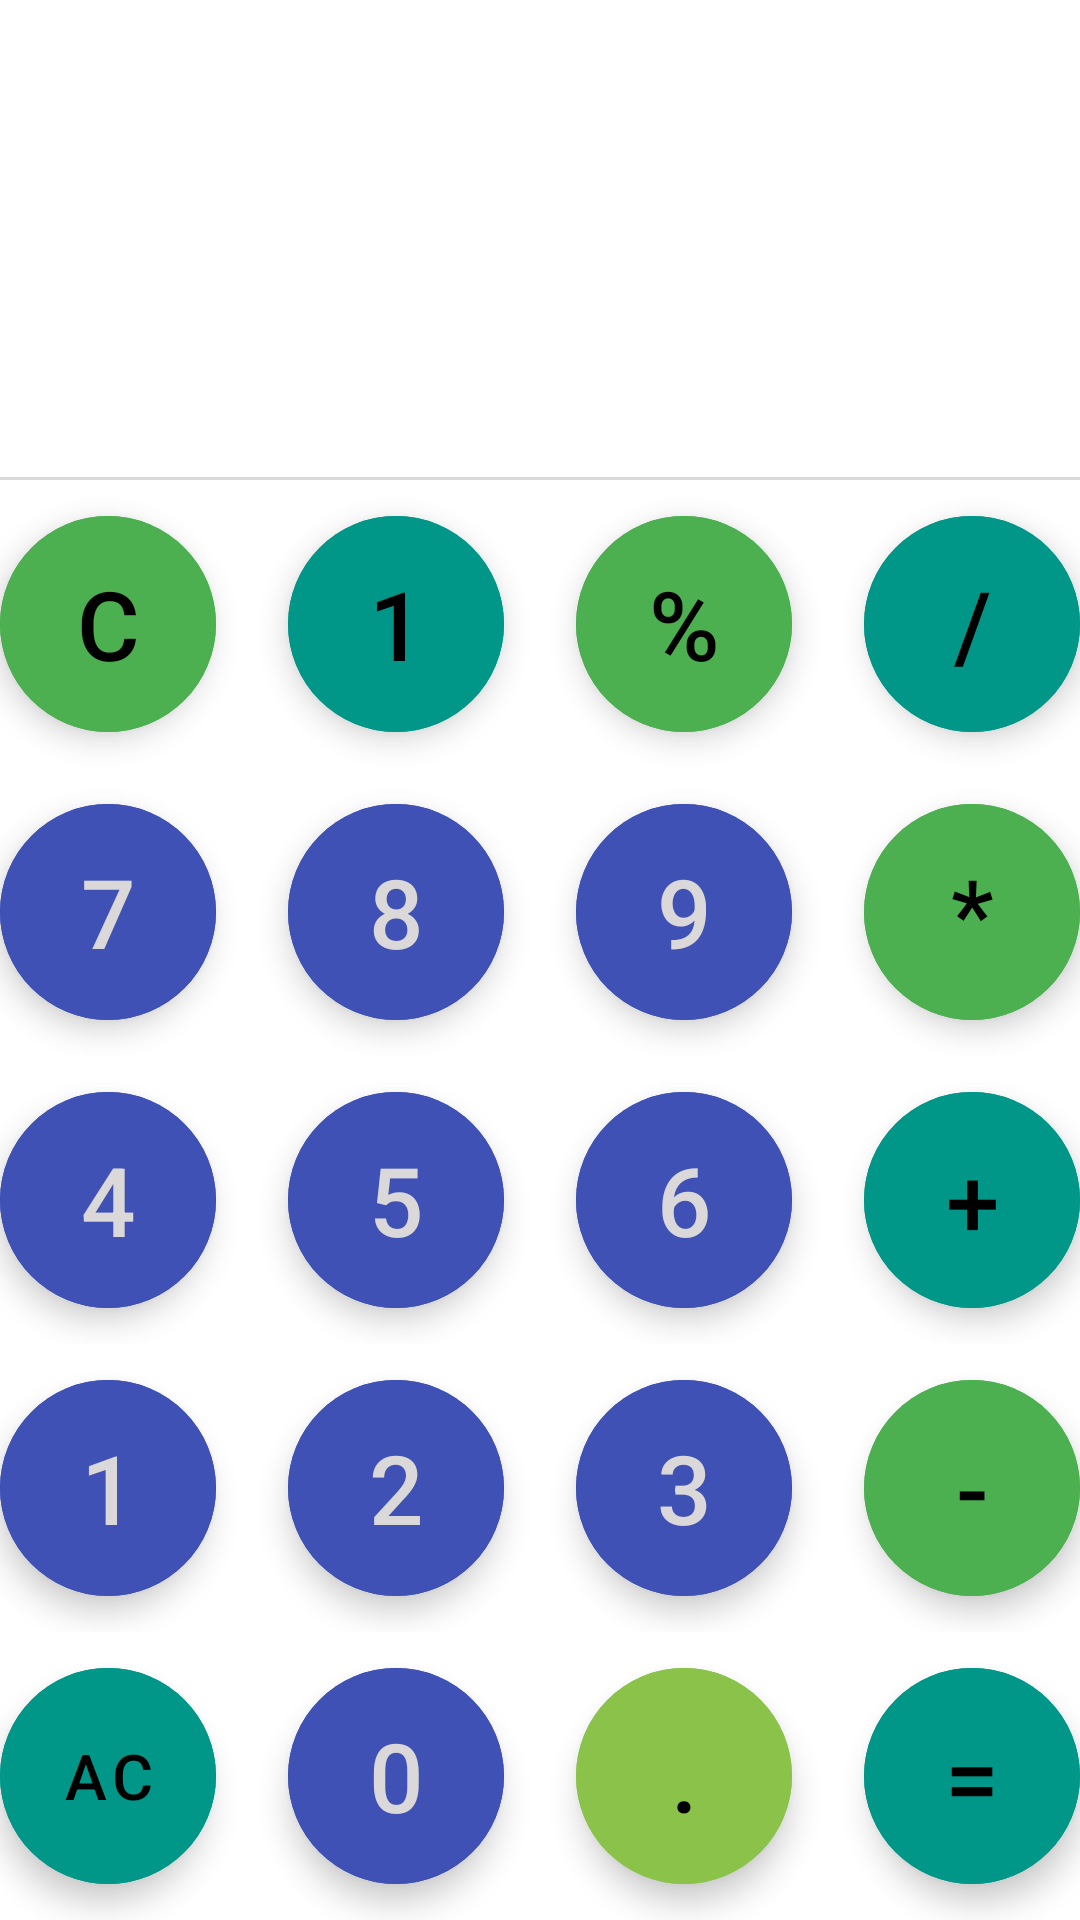

The Android layout XML behind this screen, and the referenced resources:
<!-- AndroidManifest.xml: application theme Theme.CalculatorTutorial -->
<!-- res/layout/activity_main.xml -->
<?xml version="1.0" encoding="utf-8"?>
<androidx.constraintlayout.widget.ConstraintLayout xmlns:android="http://schemas.android.com/apk/res/android"
    xmlns:app="http://schemas.android.com/apk/res-auto"
    xmlns:tools="http://schemas.android.com/tools"
    android:layout_width="match_parent"
    android:layout_height="match_parent"
    tools:context=".MainActivity">

    <TextView
        android:id="@+id/data_tv"
        android:layout_width="match_parent"
        android:layout_height="wrap_content"
        android:text=""
        android:textAlignment="viewEnd"
        android:textColor="@color/black"
        android:textSize="80dp"
        app:layout_constraintBottom_toTopOf="@+id/line"
        app:layout_constraintEnd_toEndOf="parent"
        app:layout_constraintStart_toStartOf="parent" />

    <TextView
        android:id="@+id/result_tv"
        android:layout_width="match_parent"
        android:layout_height="wrap_content"
        android:text="=2454"
        android:textAlignment="viewEnd"
        android:textColor="#919191"
        android:textSize="28dp"
        android:visibility="gone"
        app:layout_constraintBaseline_toTopOf="@id/line"
        app:layout_constraintEnd_toEndOf="parent"
        app:layout_constraintStart_toStartOf="parent" />

    <View
        android:id="@+id/line"
        android:layout_width="match_parent"
        android:layout_height="1dp"
        android:background="@color/linecolor"

        app:layout_constraintBottom_toTopOf="@+id/linearLayout"
        tools:layout_editor_absoluteX="0dp" />

    <LinearLayout
        android:id="@+id/linearLayout"
        android:layout_width="match_parent"
        android:layout_height="wrap_content"
        android:orientation="vertical"
        app:layout_constraintBottom_toBottomOf="parent">


        <LinearLayout
            android:layout_width="match_parent"
            android:layout_height="match_parent"
            android:gravity="center"
            android:orientation="horizontal">


            <com.google.android.material.button.MaterialButton
                style="@style/operatorbutton"
                android:id="@+id/btn_clear"
                android:onClick="onClearClick"
                android:backgroundTint="#4CAF50"
                android:text="C" />


            <com.google.android.material.button.MaterialButton
                style="@style/digitbutton"
                android:id="@+id/btn_back"
                android:onClick="onBackClick"
                android:text="1"
                android:backgroundTint="#009688"
                app:icon="@drawable/baseline_backspace_24"
                app:iconTint="@color/black" />

            <com.google.android.material.button.MaterialButton
                style="@style/operatorbutton"
                android:id="@+id/btn_modulo"
                android:backgroundTint="#4CAF50"
                android:onClick="onOperatorClick"
                android:text="%" />

            <com.google.android.material.button.MaterialButton
                style="@style/operatorbutton"
                android:id="@+id/btn_divide"
                android:backgroundTint="#009688"
                android:onClick="onOperatorClick"
                android:text="/" />


        </LinearLayout>

        <LinearLayout
            android:layout_width="match_parent"
            android:layout_height="match_parent"
            android:gravity="center"
            android:orientation="horizontal">

            <com.google.android.material.button.MaterialButton
                style="@style/digitbutton"
                android:id="@+id/btn_7"
                android:backgroundTint="#3F51B5"
                android:onClick="onDigitClick"
                android:textColor="@color/linecolor"
                android:text="7" />

            <com.google.android.material.button.MaterialButton
                style="@style/digitbutton"
                android:id="@+id/btn_8"
                android:backgroundTint="#3F51B5"
                android:textColor="@color/linecolor"
                android:onClick="onDigitClick"
                android:text="8" />

            <com.google.android.material.button.MaterialButton
                style="@style/digitbutton"
                android:id="@+id/btn_9"
                android:backgroundTint="#3F51B5"
                android:textColor="@color/linecolor"
                android:onClick="onDigitClick"
                android:text="9" />

            <com.google.android.material.button.MaterialButton
                style="@style/operatorbutton"
                android:id="@+id/btn_multply"
                android:backgroundTint="#4CAF50"
                android:onClick="onOperatorClick"
                android:text="*" />


        </LinearLayout>

        <LinearLayout
            android:layout_width="match_parent"
            android:layout_height="match_parent"
            android:gravity="center"
            android:orientation="horizontal">

            <com.google.android.material.button.MaterialButton
                style="@style/digitbutton"
                android:id="@+id/btn_4"
                android:backgroundTint="#3F51B5"
                android:textColor="@color/linecolor"
                android:onClick="onDigitClick"
                android:text="4" />

            <com.google.android.material.button.MaterialButton
                style="@style/digitbutton"
                android:id="@+id/btn_5"
                android:backgroundTint="#3F51B5"
                android:textColor="@color/linecolor"
                android:onClick="onDigitClick"
                android:text="5" />

            <com.google.android.material.button.MaterialButton
                style="@style/digitbutton"
                android:id="@+id/btn_6"
                android:backgroundTint="#3F51B5"
                android:textColor="@color/linecolor"
                android:onClick="onDigitClick"
                android:text="6" />

            <com.google.android.material.button.MaterialButton
                style="@style/operatorbutton"
                android:id="@+id/btn_add"
                android:backgroundTint="#009688"
                android:onClick="onOperatorClick"
                android:text="+" />


        </LinearLayout>

        <LinearLayout
            android:layout_width="match_parent"
            android:layout_height="match_parent"
            android:gravity="center"
            android:orientation="horizontal">

            <com.google.android.material.button.MaterialButton
                style="@style/digitbutton"
                android:id="@+id/btn_1"
                android:backgroundTint="#3F51B5"
                android:textColor="@color/linecolor"
                android:onClick="onDigitClick"
                android:text="1" />

            <com.google.android.material.button.MaterialButton
                style="@style/digitbutton"
                android:id="@+id/btn_2"
                android:backgroundTint="#3F51B5"
                android:textColor="@color/linecolor"
                android:onClick="onDigitClick"
                android:text="2" />

            <com.google.android.material.button.MaterialButton
                style="@style/digitbutton"
                android:id="@+id/btn_3"
                android:backgroundTint="#3F51B5"
                android:textColor="@color/linecolor"
                android:onClick="onDigitClick"
                android:text="3" />

            <com.google.android.material.button.MaterialButton
                style="@style/operatorbutton"
                android:id="@+id/btn_subtract"
                android:backgroundTint="#4CAF50"
                android:onClick="onOperatorClick"
                android:text="-" />


        </LinearLayout>

        <LinearLayout
            android:layout_width="match_parent"
            android:layout_height="match_parent"
            android:gravity="center"
            android:orientation="horizontal">

            <com.google.android.material.button.MaterialButton
                style="@style/operatorbutton"
                android:onClick="onAllclearClick"
                android:textSize="21dp"
                android:backgroundTint="#009688"
                android:text="AC"/>

            <com.google.android.material.button.MaterialButton
                style="@style/digitbutton"
                android:id="@+id/btn_0"
                android:backgroundTint="#3F51B5"
                android:textColor="@color/linecolor"
                android:onClick="onDigitClick"
                android:text="0" />

            <com.google.android.material.button.MaterialButton
                style="@style/digitbutton"
                android:id="@+id/btn_dot"
                android:backgroundTint="#8BC34A"
                android:onClick="onDigitClick"
                android:text="." />

            <com.google.android.material.button.MaterialButton
                android:id="@+id/btn_equal"
                style="@style/operatorbutton"
                android:textColor="@color/black"
                android:backgroundTint="#009688"
                android:onClick="onEqualClick"
                android:text="=" />


        </LinearLayout>

    </LinearLayout>




</androidx.constraintlayout.widget.ConstraintLayout>
<!-- resources referenced by this layout -->
<resources>
  <color name="black">#FF000000</color>
  <color name="linecolor">#DAD8D8</color>
  <style name="digitbutton" parent="commonbutton">
  
         <item name="android:textColor">@color/black</item>
     </style>
  <style name="operatorbutton" parent="commonbutton">
          <item name="android:textColor">@color/black</item>
  
      </style>
  <style name="Theme.CalculatorTutorial" parent="Theme.MaterialComponents.DayNight.DarkActionBar">
          
          <item name="colorPrimary">@color/purple_500</item>
          <item name="colorPrimaryVariant">@color/purple_700</item>
          <item name="colorOnPrimary">@color/white</item>
          
          <item name="colorSecondary">@color/teal_200</item>
          <item name="colorSecondaryVariant">@color/teal_700</item>
          <item name="colorOnSecondary">@color/black</item>
          
          <item name="android:statusBarColor">?attr/colorPrimaryVariant</item>
          
      </style>
  <style name="commonbutton" parent="Widget.MaterialComponents.ExtendedFloatingActionButton">
  
          <item name="android:layout_width">72dp</item>
          <item name="android:layout_height">72dp</item>
          <item name="cornerRadius">36dp</item>
          <item name="backgroundTint">@color/white</item>
          <item name="android:textSize">32dp</item>
          <item name="android:layout_margin">12dp</item>
  
      </style>
  <color name="purple_500">#FF6200EE</color>
  <color name="purple_700">#FF3700B3</color>
  <color name="white">#FFFFFFFF</color>
  <color name="teal_200">#FF03DAC5</color>
  <color name="teal_700">#FF018786</color>
</resources>
